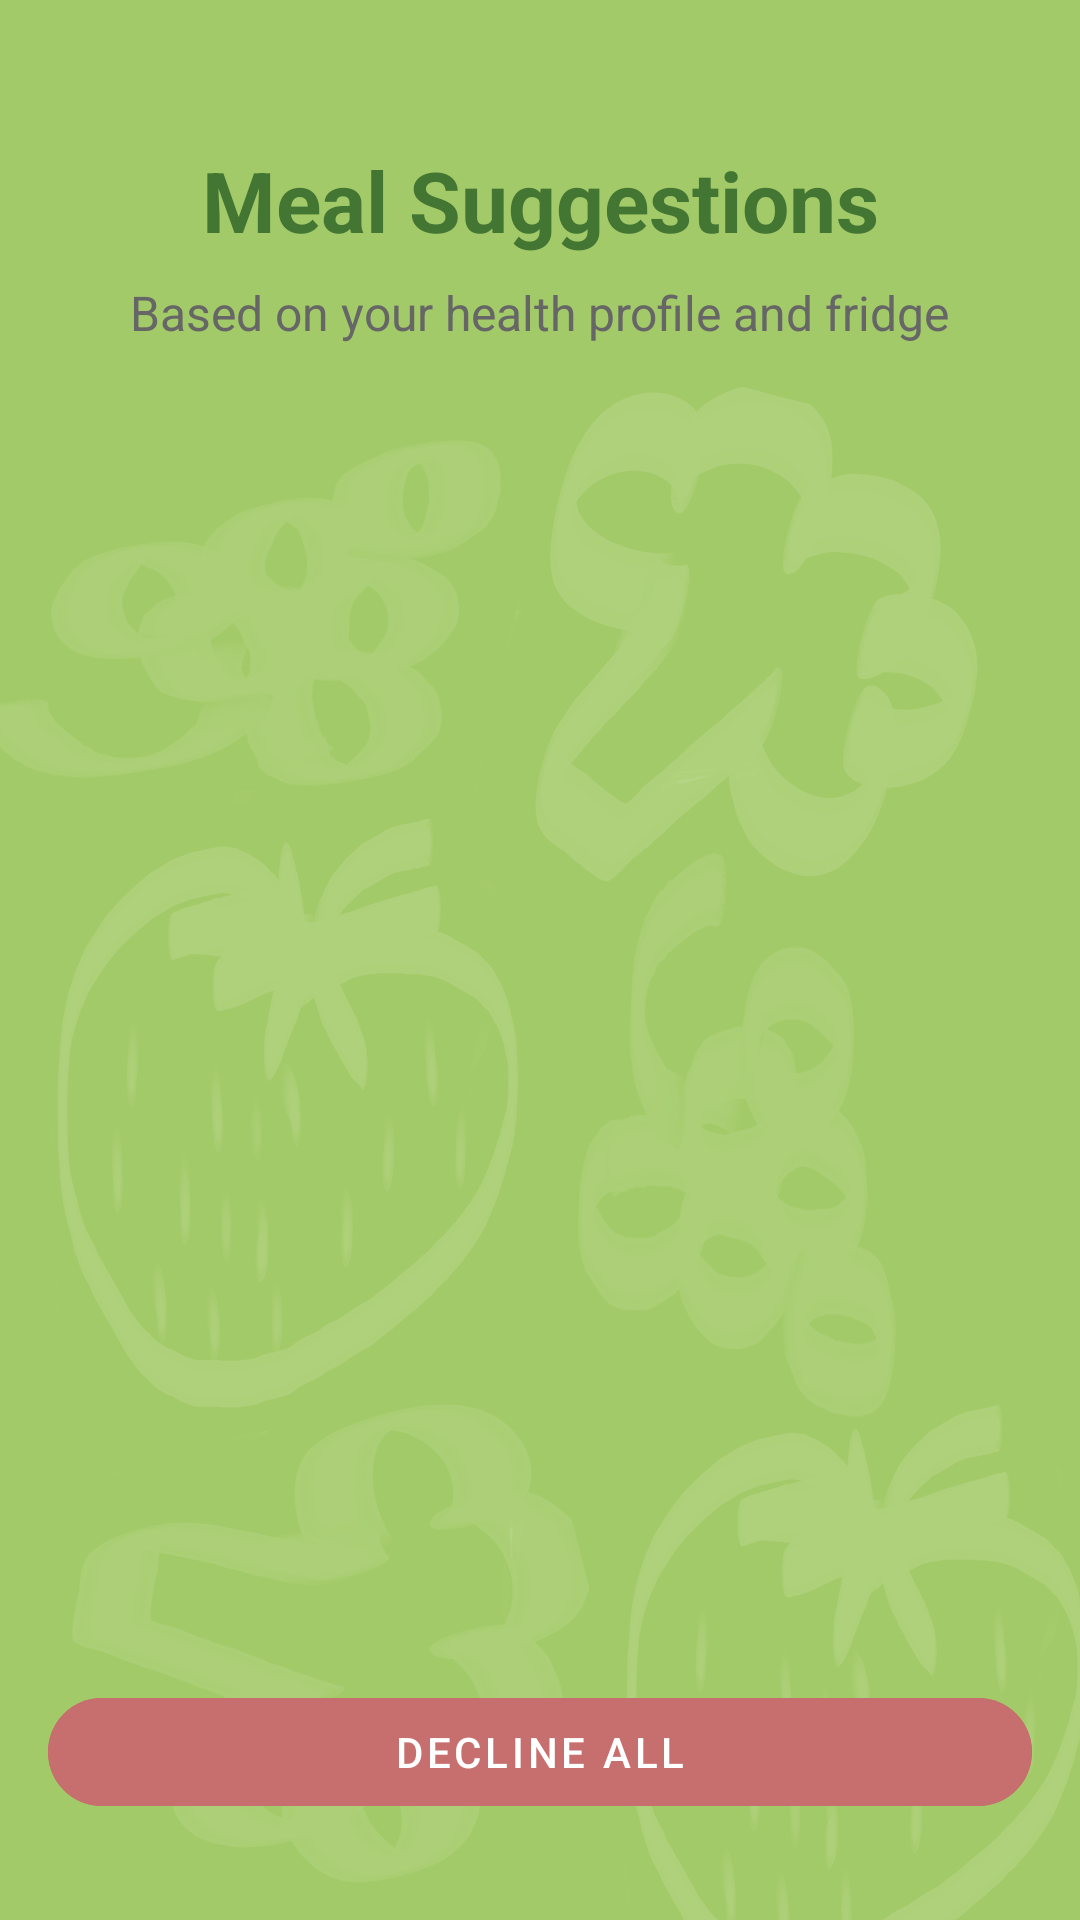

Layout XML and referenced resources for this Android screen:
<!-- AndroidManifest.xml: application theme Theme.Project -->
<!-- res/layout/activity_meal_suggestion.xml -->
<?xml version="1.0" encoding="utf-8"?>
<androidx.constraintlayout.widget.ConstraintLayout xmlns:android="http://schemas.android.com/apk/res/android"
    xmlns:app="http://schemas.android.com/apk/res-auto"
    xmlns:tools="http://schemas.android.com/tools"
    android:layout_width="match_parent"
    android:layout_height="match_parent"
    android:background="@drawable/fruitbkg"
    android:padding="16dp">

    <TextView
        android:id="@+id/titleText"
        android:layout_width="wrap_content"
        android:layout_height="wrap_content"
        android:layout_marginTop="32dp"
        android:text="Meal Suggestions"
        android:textColor="@color/primary_green"
        android:textSize="28sp"
        android:textStyle="bold"
        app:layout_constraintEnd_toEndOf="parent"
        app:layout_constraintStart_toStartOf="parent"
        app:layout_constraintTop_toTopOf="parent" />

    <TextView
        android:id="@+id/subtitleText"
        android:layout_width="wrap_content"
        android:layout_height="wrap_content"
        android:layout_marginTop="8dp"
        android:text="Based on your health profile and fridge"
        android:textColor="#666666"
        android:textSize="16sp"
        app:layout_constraintEnd_toEndOf="parent"
        app:layout_constraintStart_toStartOf="parent"
        app:layout_constraintTop_toBottomOf="@id/titleText" />

    <LinearLayout
        android:id="@+id/suggestionsContainer"
        android:layout_width="match_parent"
        android:layout_height="0dp"
        android:layout_marginTop="24dp"
        android:layout_marginBottom="16dp"
        android:orientation="vertical"
        app:layout_constraintBottom_toTopOf="@id/declineAllBtn"
        app:layout_constraintTop_toBottomOf="@id/subtitleText" />

    <com.google.android.material.button.MaterialButton
        android:id="@+id/declineAllBtn"
        style="@style/Widget.MaterialComponents.Button.TextButton"
        android:layout_width="match_parent"
        android:layout_height="wrap_content"
        android:layout_marginBottom="16dp"
        android:text="Decline All"
        android:textColor="#FFFF"
        app:cornerRadius="20dp"
        android:backgroundTint="#C76E6E"
        app:layout_constraintBottom_toBottomOf="parent" />

</androidx.constraintlayout.widget.ConstraintLayout>
<!-- resources referenced by this layout -->
<resources>
  <color name="primary_green">#437533</color>
  <!-- drawable fruitbkg: png bitmap (drawable, 280933 bytes) -->
  <style name="Theme.Project" parent="Base.Theme.Project" />
  <style name="Base.Theme.Project" parent="Theme.Material3.DayNight.NoActionBar">
          <item name="colorPrimary">@color/primary_green</item>
      </style>
</resources>
